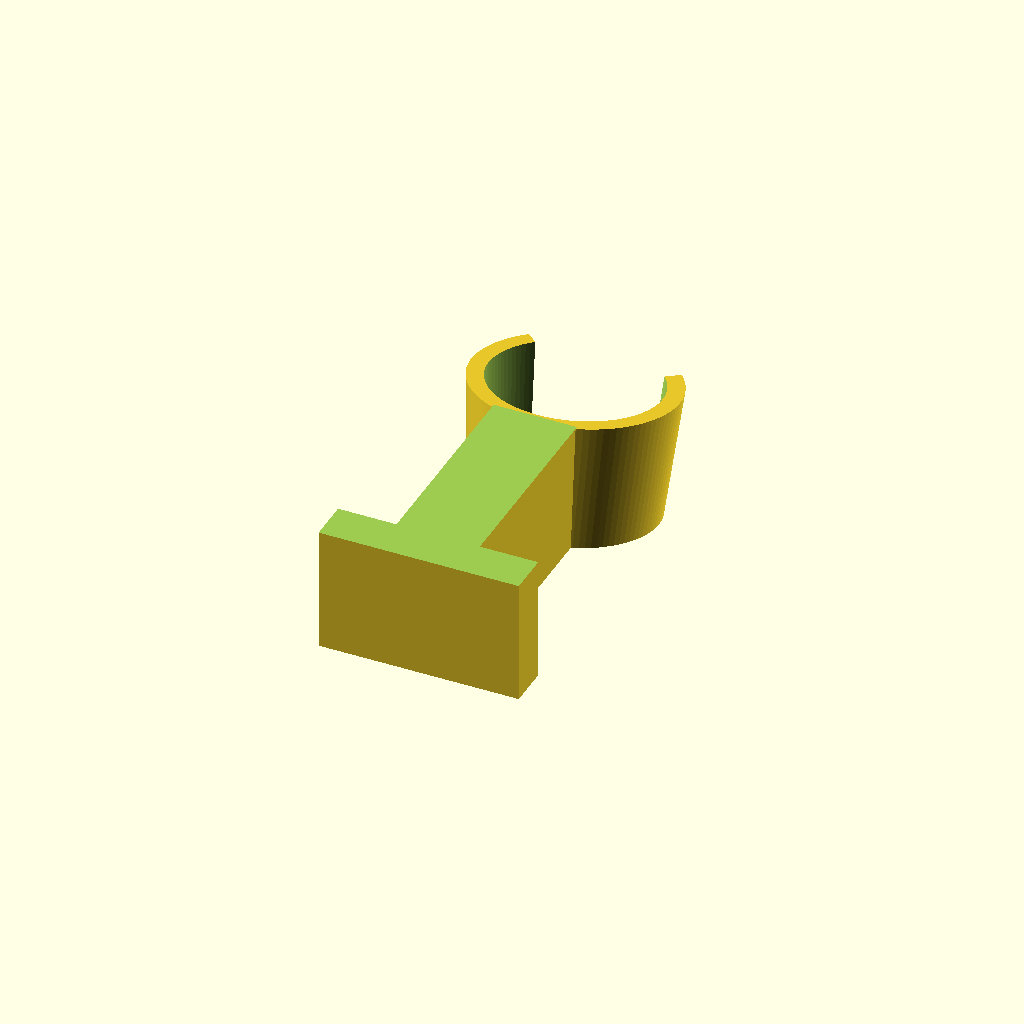
Cell 1: the model at its default parameters.
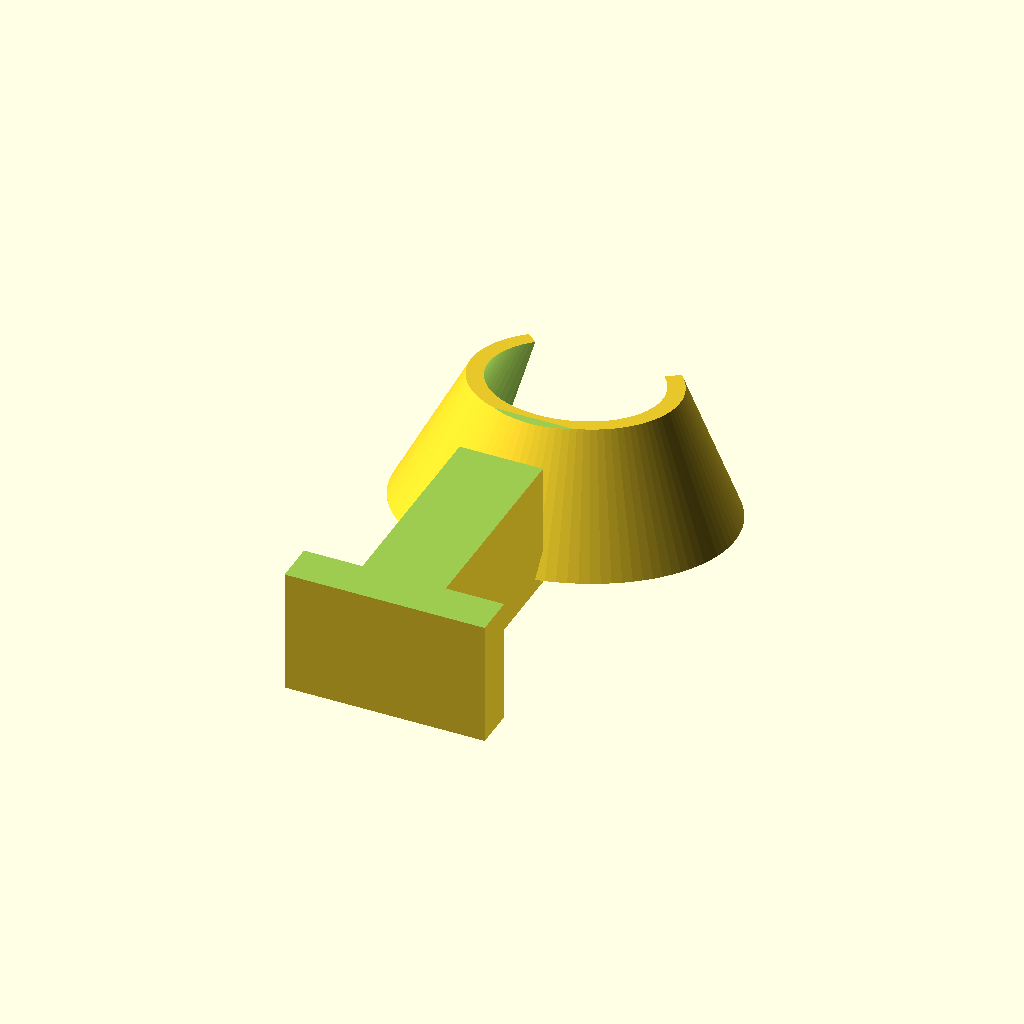
Cell 2 — d_small set to 35, the other parameters unchanged.
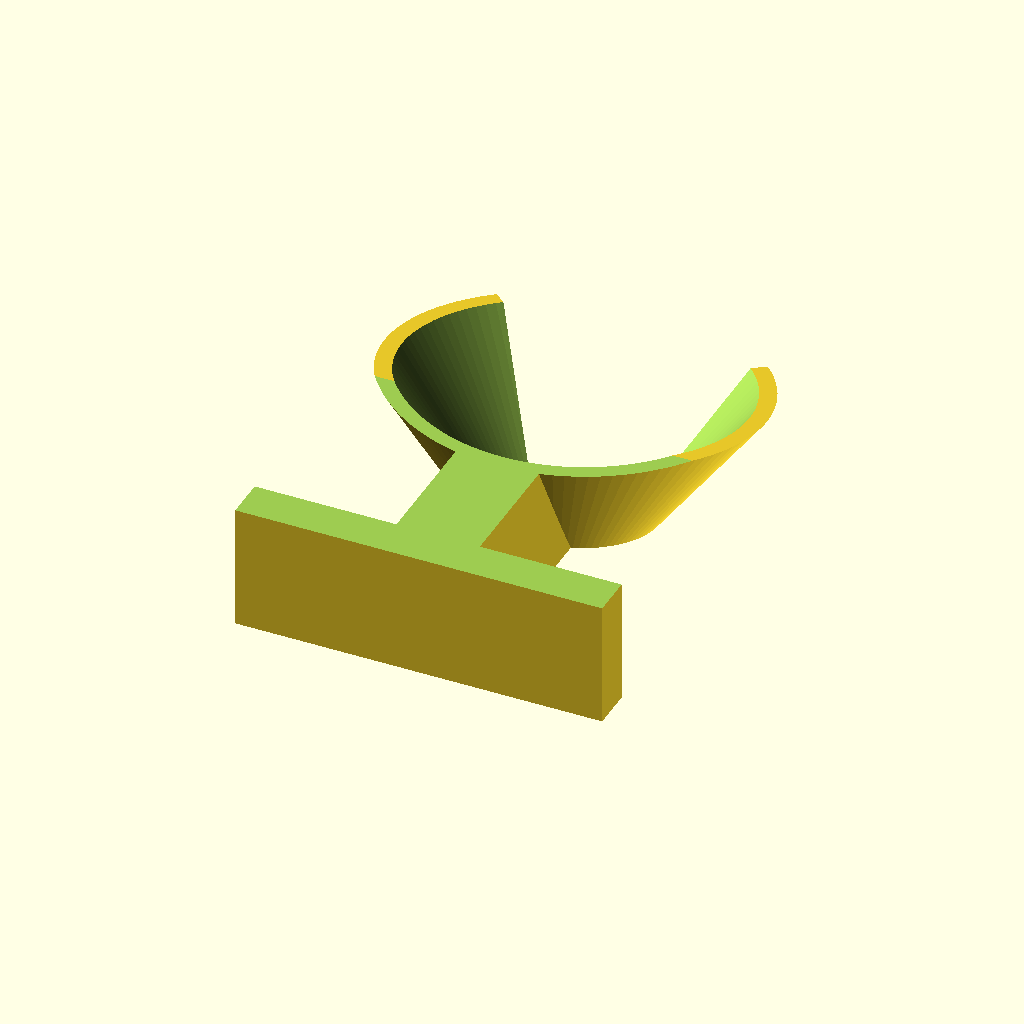
Cell 3: the same model with d_large = 40.
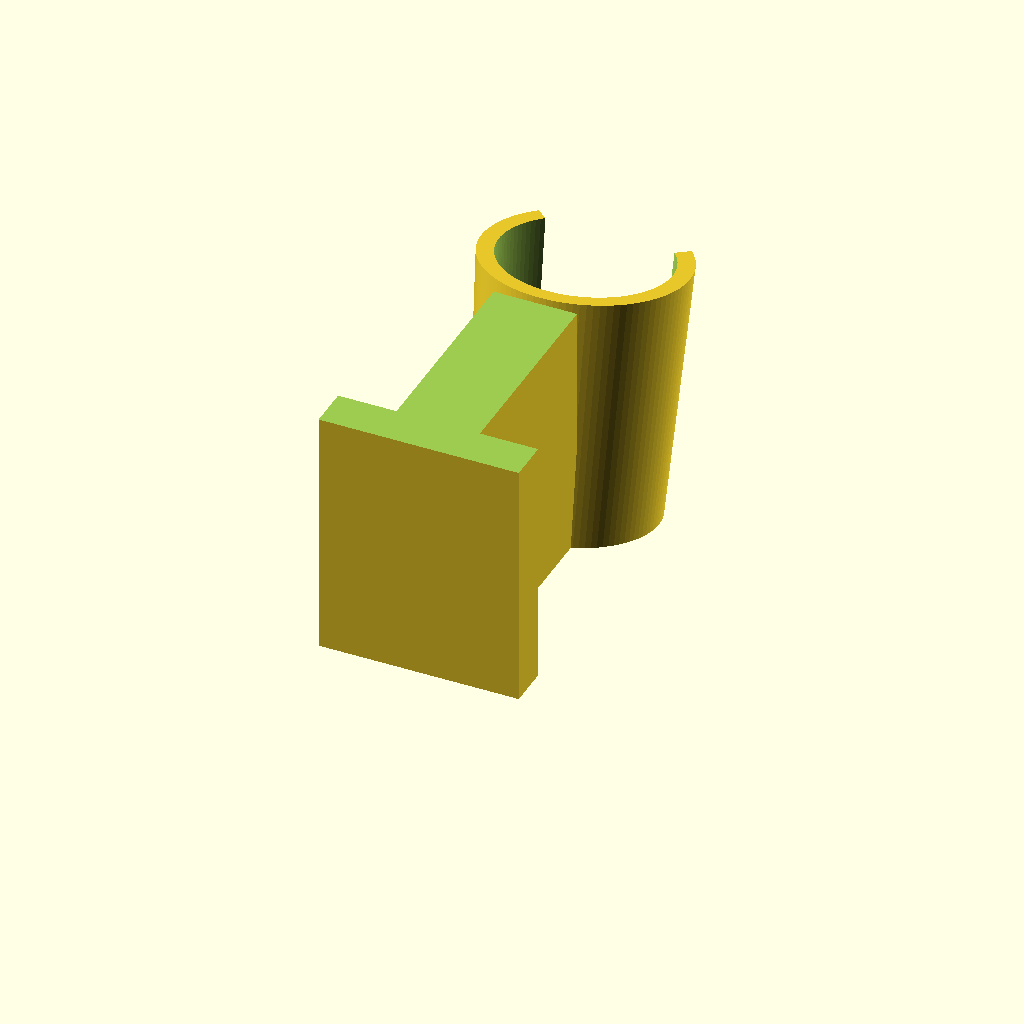
Cell 4: the same model with h = 30.
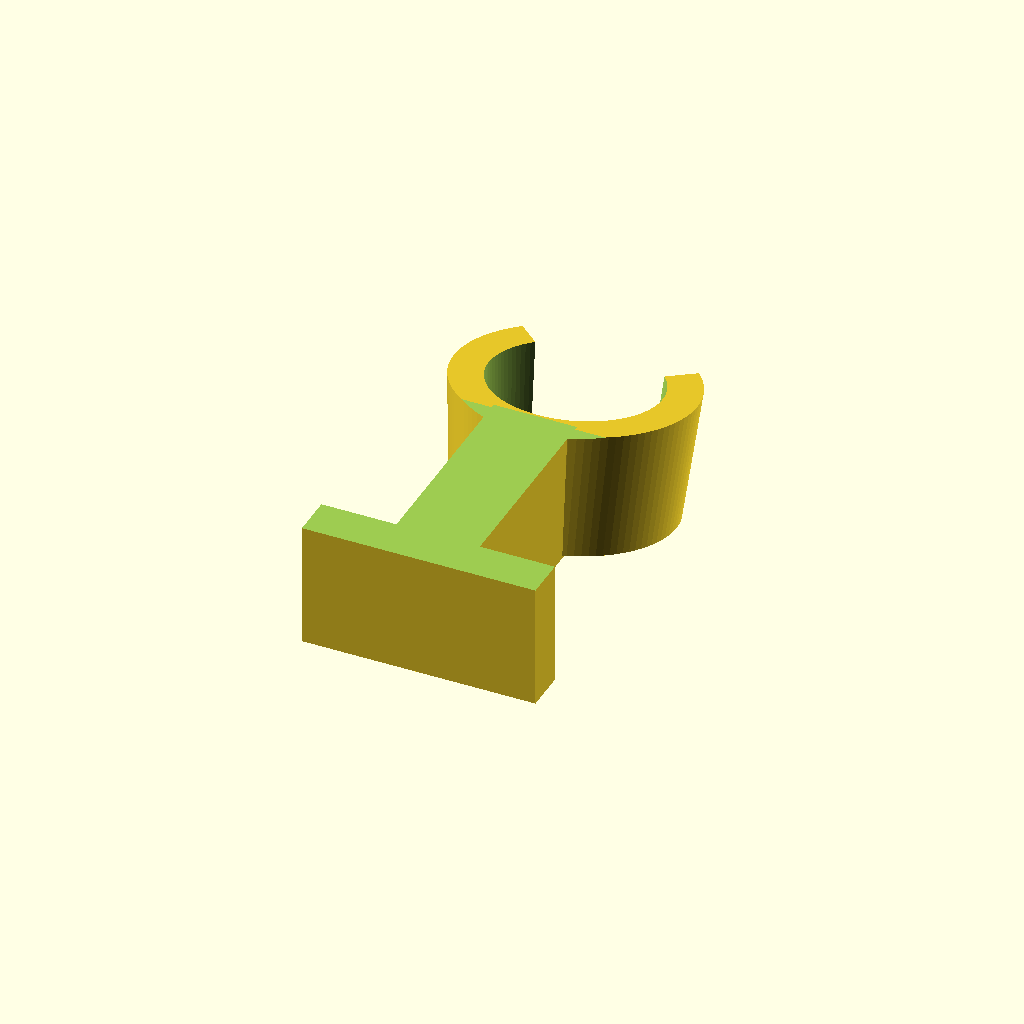
Cell 5: the same model with wall = 4.
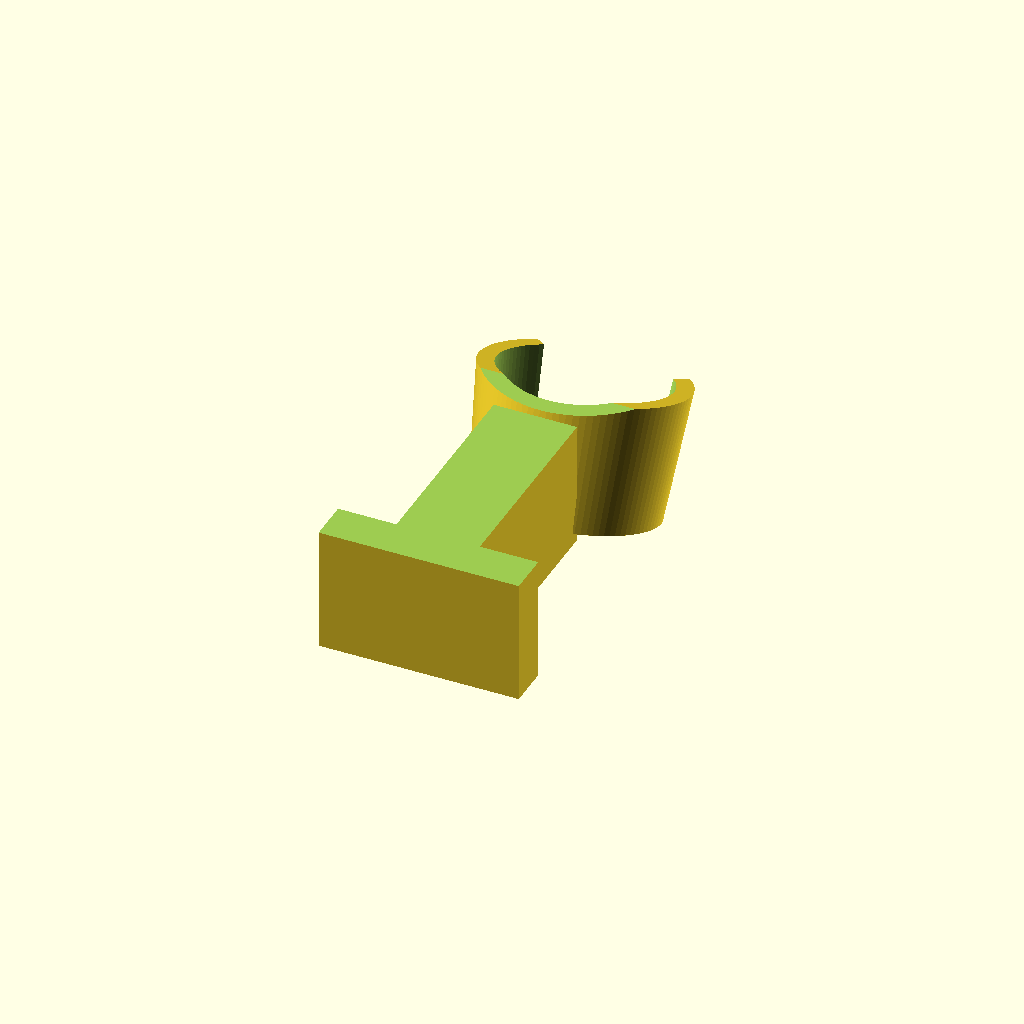
Cell 6 — tilt set to -20, the other parameters unchanged.
One fixed orthographic camera (rotation 55°, 0°, 25°; colour scheme Cornfield) for every cell.
OpenSCAD source file suporte_ferro_solda.scad:
d_small = 17.5;
d_large = 20;
h = 15;
wall = 2;
lin_rate = ( d_large - d_small ) / h;
tilt = -10;

difference(){
    union(){
        rotate( tilt, [ 1, 0, 0 ] )
            cylinder( d1 = d_small + 2 * wall, d2 = d_large + 2 * wall, h = h, $fn = 100 );
        rotate( -90, [ 0, 0, 1 ] )
        {
            translate( [ d_small / 2.0 - 1, -5, 1.7 ] )
            {
                cube( [ 30, 10, h ] );
                translate( [ 25, -( d_large / 2 + wall ) + 5, 0 ] )
                    cube( [ 5, d_large + 2 * wall, h ] );
            }
        }
    }
    rotate( tilt, [ 1, 0, 0 ] )
        translate( [ 0, 0, -1 ] )
            cylinder( d1 = d_small - lin_rate, d2 = d_large + lin_rate, h = h + 2, $fn = 100 );
    rotate( tilt, [ 1, 0, 0 ] )
        rotate( 45, [ 0, 0, 1 ] )
            translate( [ -1, -1, -50 ] )
                cube( [ 100, 100, 100 ] );
    translate( [ -50, -50, h + 1.7 - 0.01 ] )
        cube( [ 100, 100, 100 ] );
}
Parameter table extracted from the source (name, type, default, range or options):
d_small: number, default 17.5
d_large: number, default 20
h: number, default 15
wall: number, default 2
tilt: number, default -10
